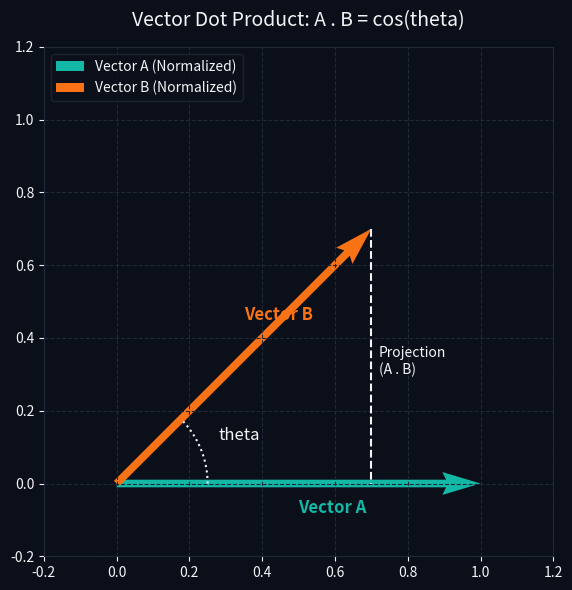

The matplotlib source for this figure: (Note: this script raises an exception after producing the figure.)
import os
import numpy as np
import matplotlib.pyplot as plt

TARGET_DIR = r"D:\01_Work_Projects\Portfolio\sangtran-portfolio-website\public\images\shaderlex"
BG_COLOR = "#0b0f19" # Match the website card background
GRID_COLOR = "#1f2937"
TEXT_COLOR = "#f3f4f6"
CYAN = "#14b8a6"
ORANGE = "#f97316"
PURPLE = "#a855f7"

def setup_plot_style(ax, title):
    ax.set_facecolor(BG_COLOR)
    ax.spines['bottom'].set_color(GRID_COLOR)
    ax.spines['top'].set_color(GRID_COLOR)
    ax.spines['left'].set_color(GRID_COLOR)
    ax.spines['right'].set_color(GRID_COLOR)
    ax.tick_params(colors=TEXT_COLOR, which='both')
    ax.grid(True, color=GRID_COLOR, linestyle='--')
    ax.set_title(title, color=TEXT_COLOR, fontsize=14, pad=15)

# --- 1. Vector Dot Product Diagram (math_dot_diagram1.png & math_dot_thumb.png) ---
fig, ax = plt.subplots(figsize=(8, 6), facecolor=BG_COLOR)
setup_plot_style(ax, "Vector Dot Product: A . B = cos(theta)")

# Draw vectors
ax.quiver(0, 0, 1, 0, angles='xy', scale_units='xy', scale=1, color=CYAN, width=0.015, label="Vector A (Normalized)")
ax.quiver(0, 0, 0.7, 0.7, angles='xy', scale_units='xy', scale=1, color=ORANGE, width=0.015, label="Vector B (Normalized)")

# Draw theta arc
theta = np.linspace(0, np.pi/4, 50)
r = 0.25
ax.plot(r*np.cos(theta), r*np.sin(theta), color=TEXT_COLOR, linestyle=':')
ax.text(0.28, 0.12, "theta", color=TEXT_COLOR, fontsize=12)

# Text labels for vectors
ax.text(0.5, -0.08, "Vector A", color=CYAN, fontsize=12, fontweight='bold')
ax.text(0.35, 0.45, "Vector B", color=ORANGE, fontsize=12, fontweight='bold')

# Projection line
ax.plot([0.7, 0.7], [0.7, 0], color=TEXT_COLOR, linestyle='--')
ax.text(0.72, 0.3, "Projection\n(A . B)", color=TEXT_COLOR, fontsize=10)

ax.set_xlim(-0.2, 1.2)
ax.set_ylim(-0.2, 1.2)
ax.set_aspect('equal')
plt.legend(facecolor=BG_COLOR, edgecolor=GRID_COLOR, labelcolor=TEXT_COLOR, loc="upper left")
plt.tight_layout()
fig.savefig(os.path.join(TARGET_DIR, "math_dot_diagram1.png"), dpi=100, facecolor=BG_COLOR)
fig.savefig(os.path.join(TARGET_DIR, "math_dot_thumb.png"), dpi=100, facecolor=BG_COLOR)
plt.close(fig)

# --- 2. Cosine Angle Thresholds (math_dot_diagram2.png) ---
fig, ax = plt.subplots(figsize=(8, 6), facecolor=BG_COLOR)
setup_plot_style(ax, "Dot Product Outputs based on Angle")

x = np.linspace(0, np.pi, 200)
y = np.cos(x)
ax.plot(x * 180 / np.pi, y, color=CYAN, linewidth=3, label="cos(theta)")

# Highlight specific points
ax.scatter([0, 90, 180], [1, 0, -1], color=ORANGE, s=100, zorder=5)
ax.text(5, 0.85, "0 deg (Parallel)\nDot = 1.0", color=TEXT_COLOR, fontsize=10)
ax.text(95, 0.1, "90 deg (Perpendicular)\nDot = 0.0", color=TEXT_COLOR, fontsize=10)
ax.text(125, -0.85, "180 deg (Opposite)\nDot = -1.0", color=TEXT_COLOR, fontsize=10)

ax.set_xlabel("Angle in Degrees (theta)", color=TEXT_COLOR, fontsize=12)
ax.set_ylabel("Dot Product Value", color=TEXT_COLOR, fontsize=12)
ax.set_xlim(-10, 190)
ax.set_ylim(-1.2, 1.2)
plt.tight_layout()
fig.savefig(os.path.join(TARGET_DIR, "math_dot_diagram2.png"), dpi=100, facecolor=BG_COLOR)
plt.close(fig)

# --- 3. Step vs Smoothstep (math_funcs_diagram1.png & math_funcs_thumb.png) ---
fig, ax = plt.subplots(figsize=(8, 6), facecolor=BG_COLOR)
setup_plot_style(ax, "Thresholds: Step vs Smoothstep")

x = np.linspace(0, 1, 200)
# Step function
y_step = np.where(x >= 0.5, 1.0, 0.0)
# Smoothstep function
y_smooth = np.where(x < 0.2, 0.0, np.where(x > 0.8, 1.0, 3*((x-0.2)/0.6)**2 - 2*((x-0.2)/0.6)**3))

ax.plot(x, y_step, color=ORANGE, linewidth=3, label="Step (Edge = 0.5)")
ax.plot(x, y_smooth, color=CYAN, linewidth=3, label="Smoothstep (Min=0.2, Max=0.8)")

ax.set_xlabel("Input Value (X)", color=TEXT_COLOR, fontsize=12)
ax.set_ylabel("Output Value", color=TEXT_COLOR, fontsize=12)
ax.set_xlim(-0.05, 1.05)
ax.set_ylim(-0.1, 1.1)
plt.legend(facecolor=BG_COLOR, edgecolor=GRID_COLOR, labelcolor=TEXT_COLOR, loc="upper left")
plt.tight_layout()
fig.savefig(os.path.join(TARGET_DIR, "math_funcs_diagram1.png"), dpi=100, facecolor=BG_COLOR)
fig.savefig(os.path.join(TARGET_DIR, "math_funcs_thumb.png"), dpi=100, facecolor=BG_COLOR)
plt.close(fig)

# --- 4. Fract vs Floor (math_funcs_diagram2.png) ---
fig, ax = plt.subplots(figsize=(8, 6), facecolor=BG_COLOR)
setup_plot_style(ax, "Tiling & Stepping: Fract vs Floor")

x = np.linspace(0, 3, 300)
y_fract = x - np.floor(x)
y_floor = np.floor(x)

# Plot Fract (with discontinuities to look correct)
for i in range(3):
    xs = x[(x >= i) & (x < i+1)]
    ys = xs - i
    if i == 0:
        ax.plot(xs, ys, color=CYAN, linewidth=3, label="Fract (Tiling)")
    else:
        ax.plot(xs, ys, color=CYAN, linewidth=3)

# Plot Floor (step plot)
ax.step(x, y_floor, where='post', color=ORANGE, linewidth=3, label="Floor (Pixelation/Bands)")

ax.set_xlabel("Input Value (X)", color=TEXT_COLOR, fontsize=12)
ax.set_ylabel("Output Value", color=TEXT_COLOR, fontsize=12)
ax.set_xlim(-0.1, 3.1)
ax.set_ylim(-0.2, 3.2)
plt.legend(facecolor=BG_COLOR, edgecolor=GRID_COLOR, labelcolor=TEXT_COLOR, loc="upper left")
plt.tight_layout()
fig.savefig(os.path.join(TARGET_DIR, "math_funcs_diagram2.png"), dpi=100, facecolor=BG_COLOR)
plt.close(fig)

print("All math plots generated successfully!")
